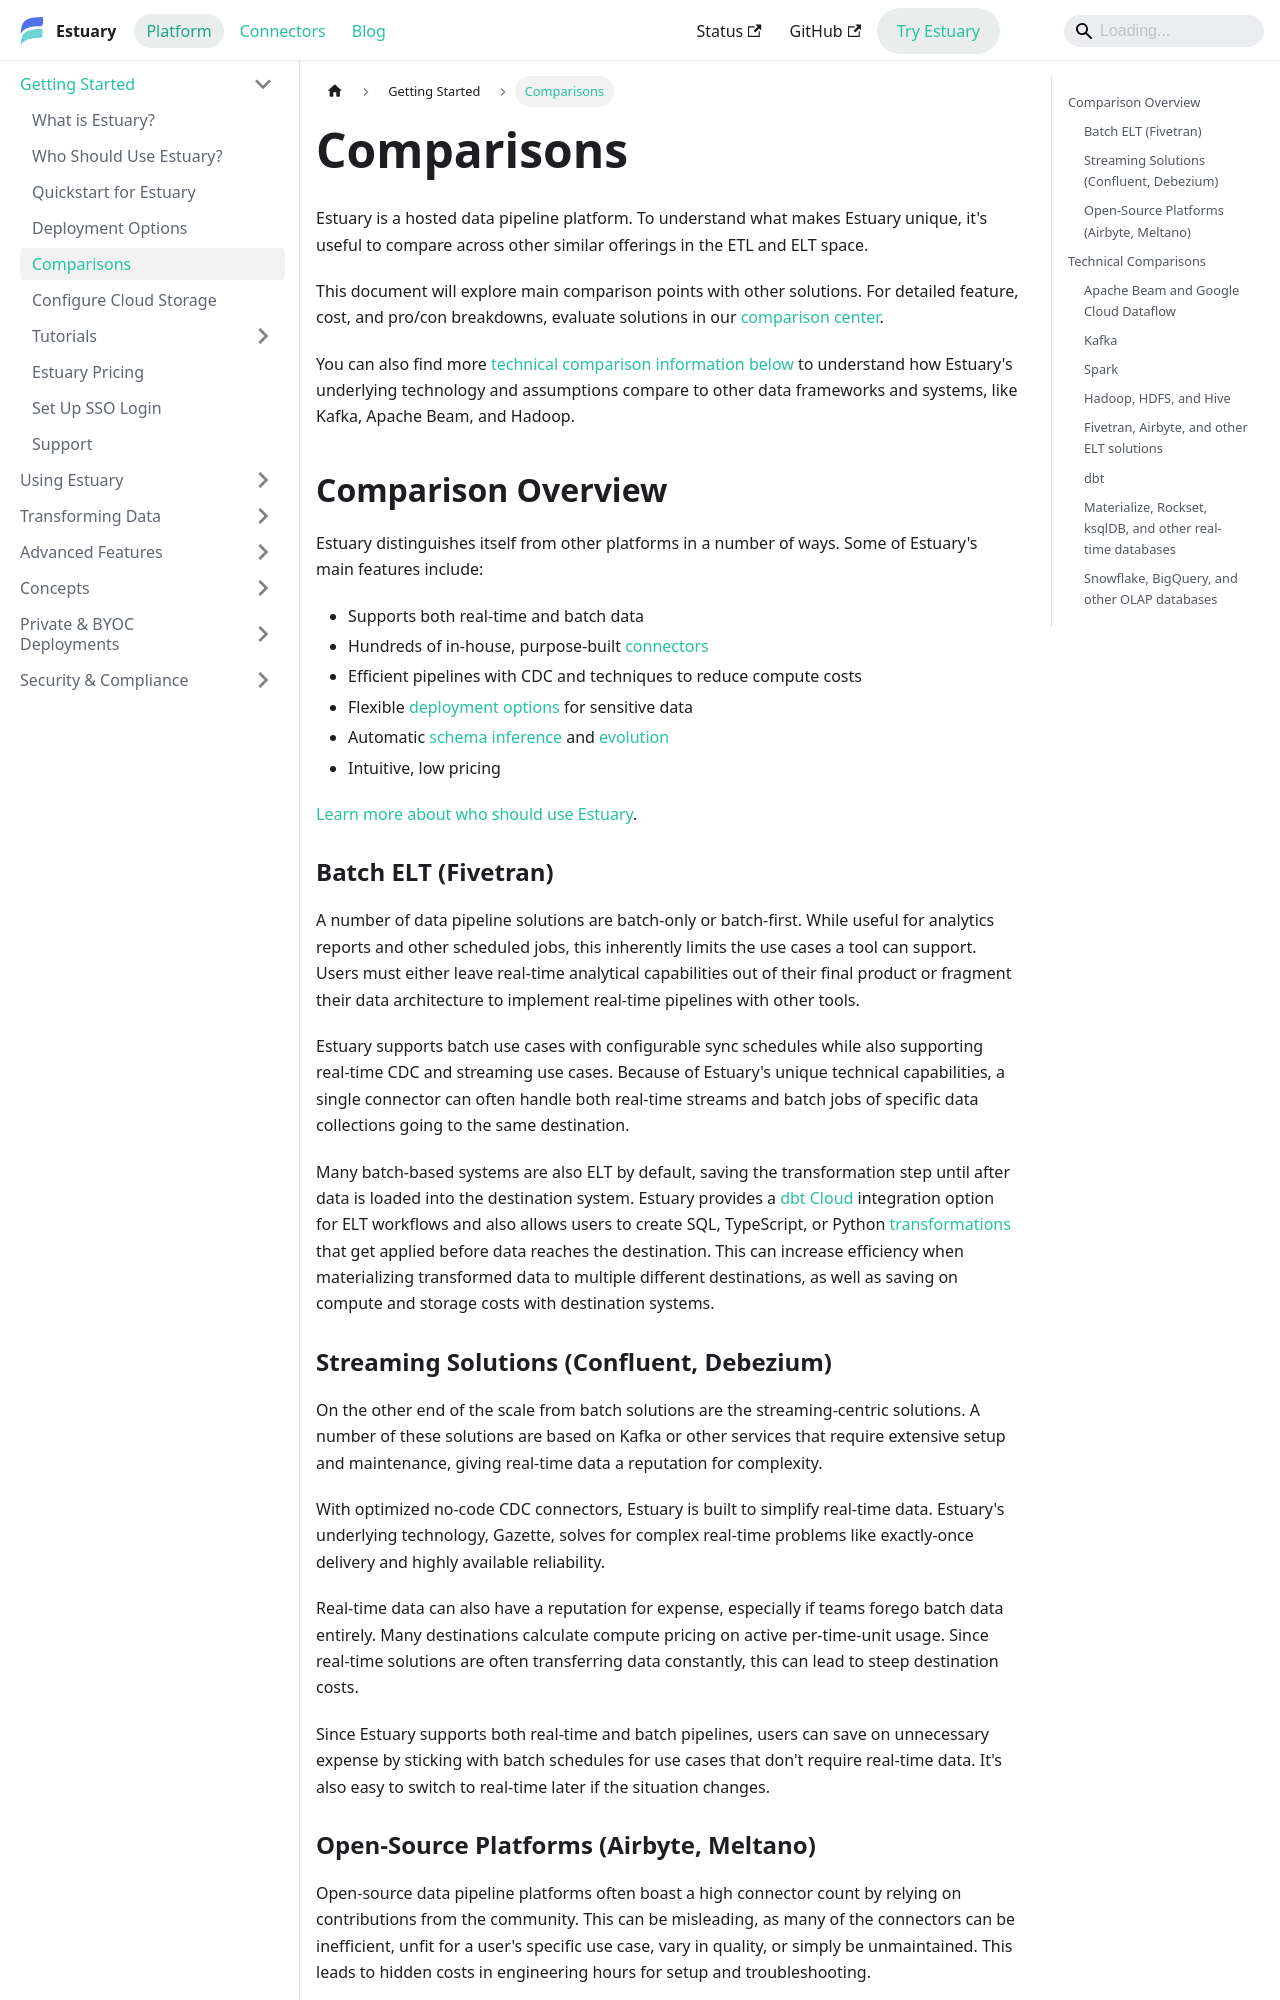

repository: estuary/flow · page: getting-started/comparisons/index.html · generator: docusaurus

---
sidebar_position: 4
description: High level explanations of Estuary in terms of the systems you already know. Compare Estuary with batch ELT systems, streaming solutions, Kafka, Spark, and more.
---

# Comparisons

Estuary is a hosted data pipeline platform. To understand what makes Estuary unique, it's useful to compare across other similar offerings in the ETL and ELT space.

This document will explore main comparison points with other solutions. For detailed feature, cost, and pro/con breakdowns, evaluate solutions in our [comparison center](https://estuary.dev/etl-tools/).

You can also find more [technical comparison information below](#technical-comparisons) to understand how Estuary's underlying technology and assumptions compare to other data frameworks and systems, like Kafka, Apache Beam, and Hadoop.

## Comparison Overview

Estuary distinguishes itself from other platforms in a number of ways. Some of Estuary's main features include:

* Supports both real-time and batch data
* Hundreds of in-house, purpose-built [connectors](/reference/Connectors)
* Efficient pipelines with CDC and techniques to reduce compute costs
* Flexible [deployment options](/getting-started/deployment-options) for sensitive data
* Automatic [schema inference](/concepts/schemas/#continuous-schema-inference) and [evolution](/guides/schema-evolution)
* Intuitive, low pricing

[Learn more about who should use Estuary](/getting-started/who-should-use-flow).

### Batch ELT (Fivetran)

A number of data pipeline solutions are batch-only or batch-first.
While useful for analytics reports and other scheduled jobs, this inherently limits the use cases a tool can support.
Users must either leave real-time analytical capabilities out of their final product or fragment their data architecture to implement real-time pipelines with other tools.

Estuary supports batch use cases with configurable sync schedules while also supporting real-time CDC and streaming use cases.
Because of Estuary's unique technical capabilities, a single connector can often handle both real-time streams and batch jobs of specific data collections going to the same destination.

Many batch-based systems are also ELT by default, saving the transformation step until after data is loaded into the destination system.
Estuary provides a [dbt Cloud](/guides/dbt-integration) integration option for ELT workflows and also allows users to create SQL, TypeScript, or Python [transformations](/guides/flowctl/create-derivation) that get applied before data reaches the destination.
This can increase efficiency when materializing transformed data to multiple different destinations, as well as saving on compute and storage costs with destination systems.

### Streaming Solutions (Confluent, Debezium)

On the other end of the scale from batch solutions are the streaming-centric solutions.
A number of these solutions are based on Kafka or other services that require extensive setup and maintenance, giving real-time data a reputation for complexity.

With optimized no-code CDC connectors, Estuary is built to simplify real-time data.
Estuary's underlying technology, Gazette, solves for complex real-time problems like exactly-once delivery and highly available reliability.

Real-time data can also have a reputation for expense, especially if teams forego batch data entirely.
Many destinations calculate compute pricing on active per-time-unit usage.
Since real-time solutions are often transferring data constantly, this can lead to steep destination costs.

Since Estuary supports both real-time and batch pipelines, users can save on unnecessary expense by sticking with batch schedules for use cases that don't require real-time data.
It's also easy to switch to real-time later if the situation changes.
